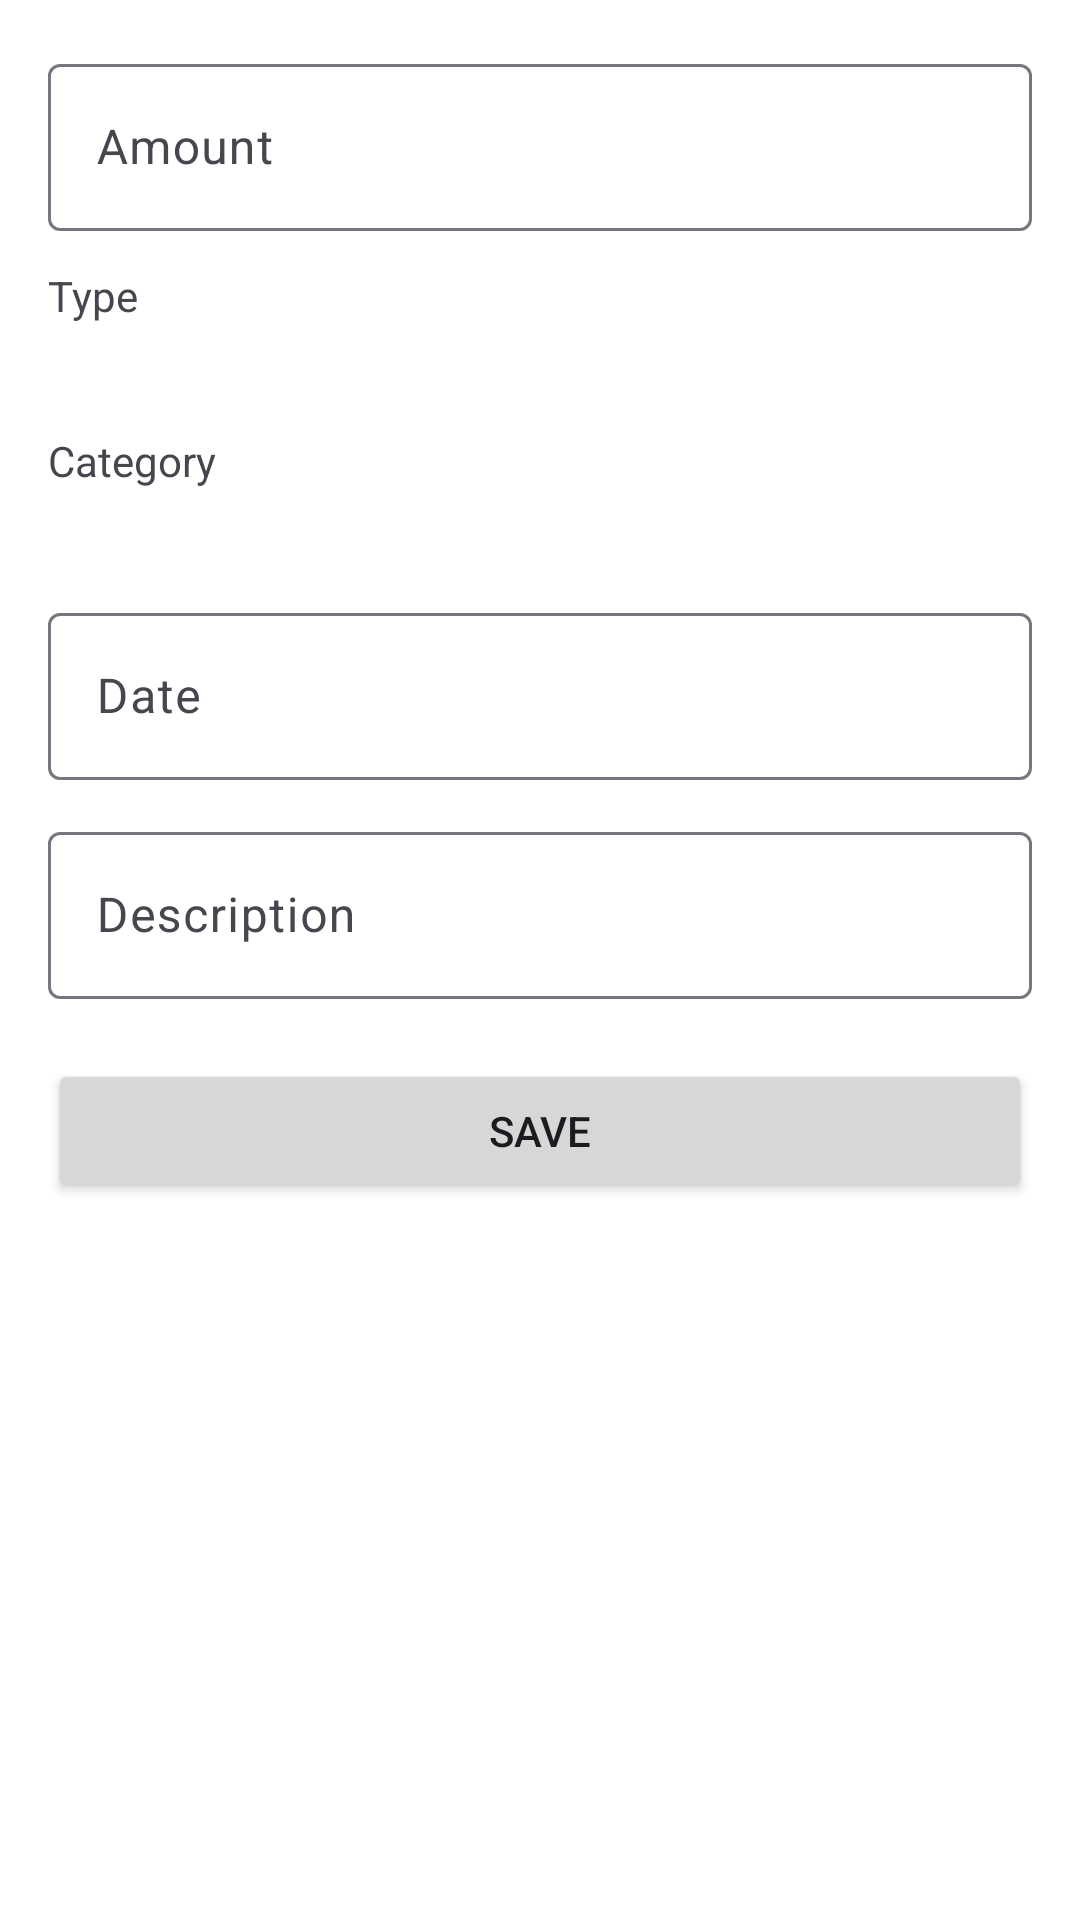

Produce the Android XML layout that renders to this screen, including the resource entries it uses.
<!-- AndroidManifest.xml: application theme Theme.ExpenseTracker -->
<!-- res/layout/activity_edit_transaction.xml -->
<?xml version="1.0" encoding="utf-8"?>
<ScrollView xmlns:android="http://schemas.android.com/apk/res/android"
    android:padding="16dp"
    android:layout_width="match_parent"
    android:layout_height="match_parent">

    <LinearLayout
        android:orientation="vertical"
        android:layout_width="match_parent"
        android:layout_height="wrap_content">

        <com.google.android.material.textfield.TextInputLayout
            android:layout_width="match_parent"
            android:layout_height="wrap_content"
            android:hint="@string/amount">
            <com.google.android.material.textfield.TextInputEditText
                android:id="@+id/etAmount"
                android:layout_width="match_parent"
                android:layout_height="wrap_content"
                android:inputType="numberDecimal" />
        </com.google.android.material.textfield.TextInputLayout>

        <TextView
            android:text="@string/type"
            android:layout_marginTop="12dp"
            android:layout_width="wrap_content"
            android:layout_height="wrap_content"/>

        <Spinner
            android:id="@+id/spinnerType"
            android:layout_width="match_parent"
            android:layout_height="wrap_content" />

        <TextView
            android:text="@string/category"
            android:layout_marginTop="12dp"
            android:layout_width="wrap_content"
            android:layout_height="wrap_content"/>

        <Spinner
            android:id="@+id/spinnerCategory"
            android:layout_width="match_parent"
            android:layout_height="wrap_content" />

        <com.google.android.material.textfield.TextInputLayout
            android:layout_marginTop="12dp"
            android:layout_width="match_parent"
            android:layout_height="wrap_content"
            android:hint="@string/date">
            <com.google.android.material.textfield.TextInputEditText
                android:id="@+id/etDate"
                android:layout_width="match_parent"
                android:layout_height="wrap_content"
                android:focusable="false" />
        </com.google.android.material.textfield.TextInputLayout>

        <com.google.android.material.textfield.TextInputLayout
            android:layout_marginTop="12dp"
            android:layout_width="match_parent"
            android:layout_height="wrap_content"
            android:hint="@string/description">
            <com.google.android.material.textfield.TextInputEditText
                android:id="@+id/etDescription"
                android:layout_width="match_parent"
                android:layout_height="wrap_content" />
        </com.google.android.material.textfield.TextInputLayout>

        <Button
            android:id="@+id/btnSave"
            android:layout_marginTop="20dp"
            android:layout_width="match_parent"
            android:layout_height="wrap_content"
            android:text="@string/save" />

        <Button
            android:id="@+id/btnDelete"
            android:layout_marginTop="8dp"
            android:layout_width="match_parent"
            android:layout_height="wrap_content"
            android:text="@string/delete"
            android:visibility="gone"/>
    </LinearLayout>
</ScrollView>
<!-- resources referenced by this layout -->
<resources>
  <string name="amount">Amount</string>
  <string name="category">Category</string>
  <string name="date">Date</string>
  <string name="delete">Delete</string>
  <string name="description">Description</string>
  <string name="save">Save</string>
  <string name="type">Type</string>
  <style name="Theme.ExpenseTracker" parent="Theme.Material3.DayNight.NoActionBar">
          
          <item name="colorPrimary">@color/colorPrimary</item>
          <item name="colorPrimaryVariant">@color/colorPrimaryVariant</item>
          <item name="colorOnPrimary">@color/colorOnPrimary</item>
          
          <item name="colorSecondary">@color/colorSecondary</item>
          <item name="colorSecondaryVariant">@color/colorSecondaryVariant</item>
          <item name="colorOnSecondary">@color/colorOnSecondary</item>
          
          <item name="android:colorBackground">@color/colorBackground</item>
          <item name="colorSurface">@color/colorSurface</item>
          <item name="colorOnBackground">@color/colorOnBackground</item>
          <item name="colorOnSurface">@color/colorOnSurface</item>
          
          <item name="android:statusBarColor">@color/colorPrimaryVariant</item>
          <item name="android:windowLightStatusBar">false</item>
      </style>
  <color name="colorPrimary">#1565C0</color>
  <color name="colorPrimaryVariant">#0D47A1</color>
  <color name="colorOnPrimary">@color/black</color>
  <color name="colorSecondary">#FFB74D</color>
  <color name="colorSecondaryVariant">#F57C00</color>
  <color name="colorOnSecondary">@color/black</color>
  <color name="colorBackground">#121212</color>
  <color name="colorSurface">#1E1E1E</color>
  <color name="colorOnBackground">#FFFFFF</color>
  <color name="colorOnSurface">#FFFFFF</color>
  <color name="black">#FF000000</color>
</resources>
